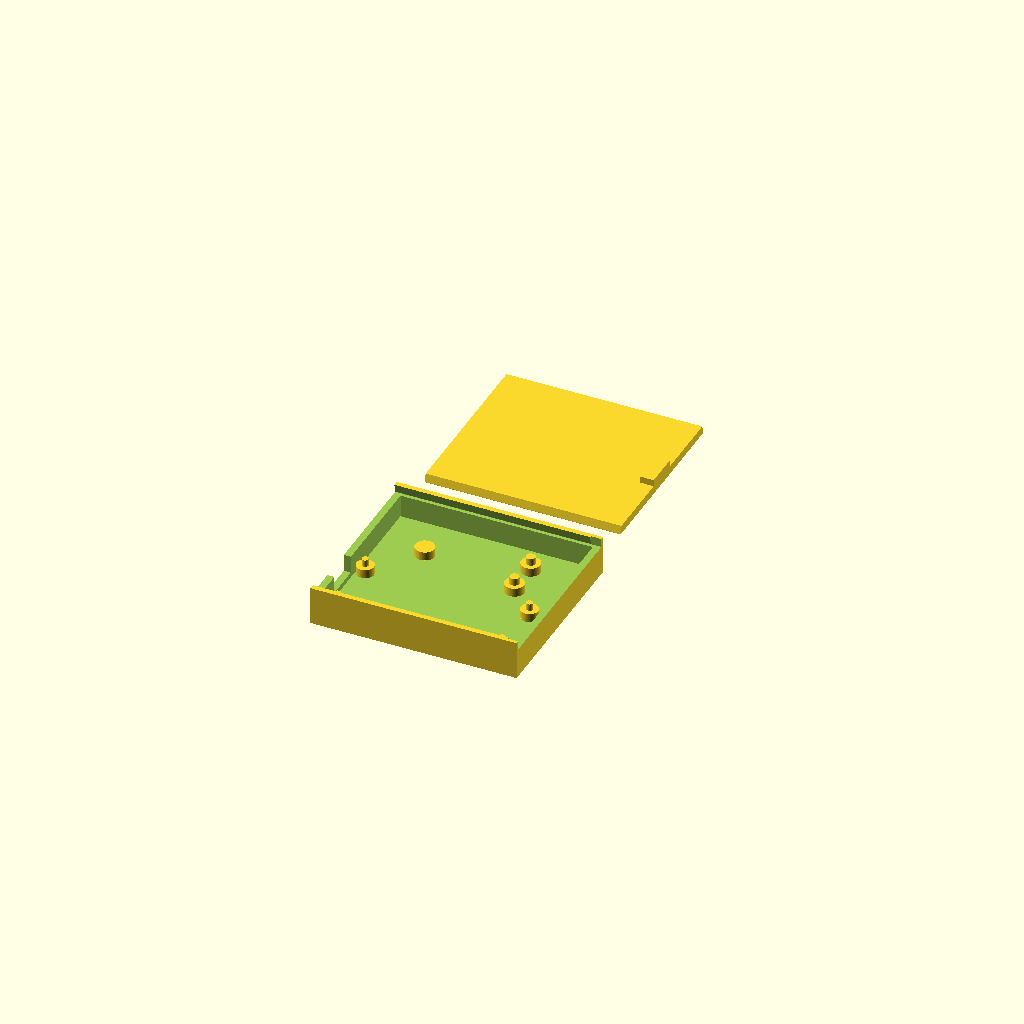
Cell 1 — every parameter at its default value.
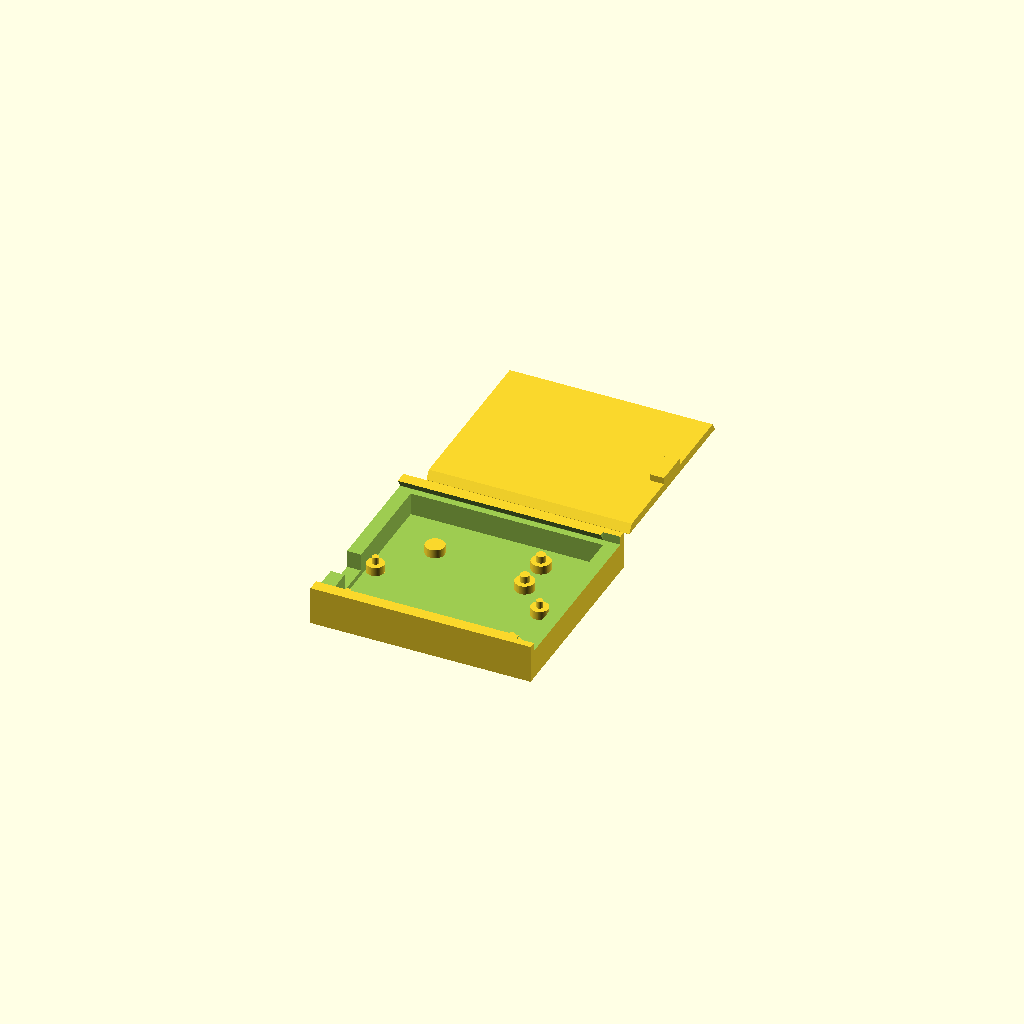
Cell 2: wall = 4 (everything else at default).
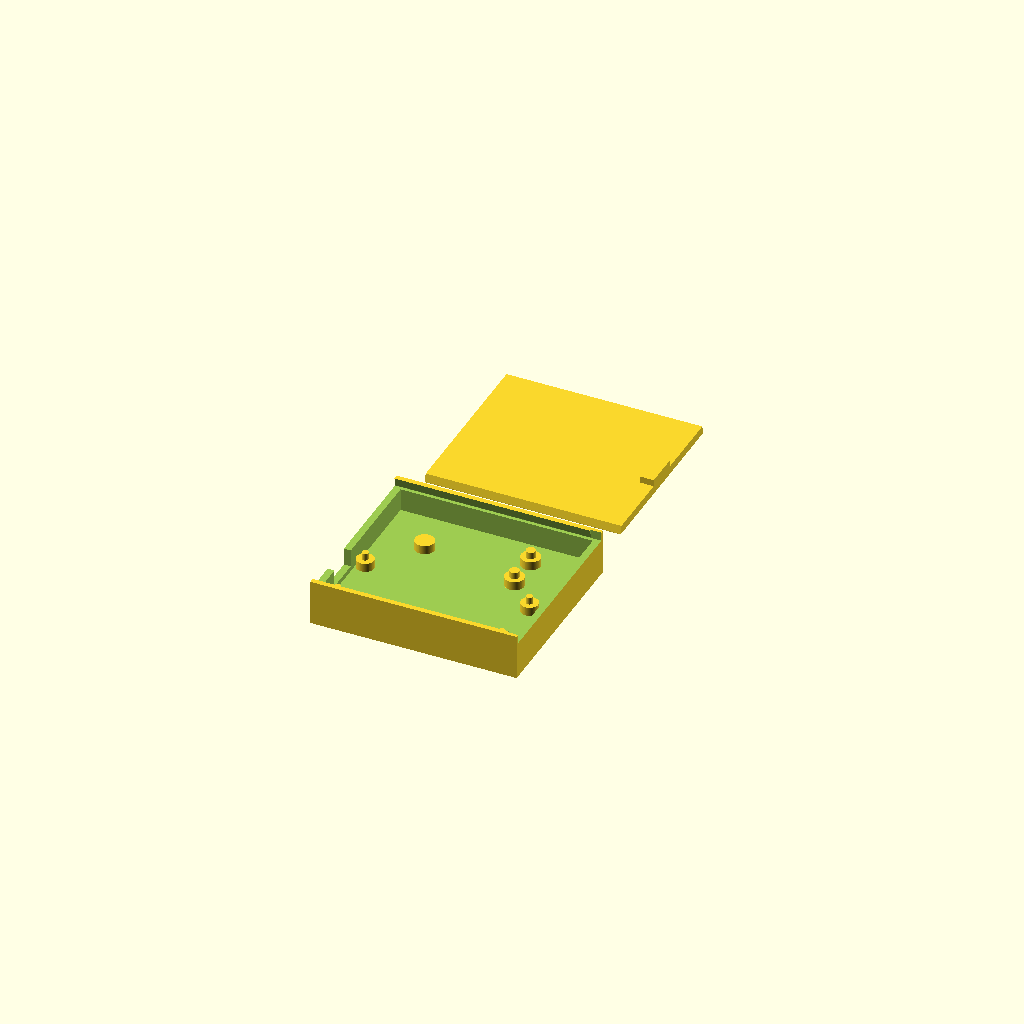
Cell 3: bottom_thick = 4 (everything else at default).
All cells are drawn from one camera (rotation 55°, 0°, 25°, orthographic, colour scheme Cornfield), so only the parameter changes between them.
Source of the model, 3DModel/Untitled.scad:
/* 
   Smart Washer Sensor Enclosure - V2 (Low Profile)
   Raspberry Pi Pico W + MPU-6050
*/

$fn = 64; // High resolution for smooth cylinders

// ==========================================
// CONFIGURATION VARIABLES
// ==========================================

// Printer Tolerances
clearance = 0.2;    // Tightened for dovetail sliding lid
wall = 2.0;         // Wall thickness
bottom_thick = 2.0; // Floor thickness

// Magnet Dimensions (2x 10mm x 1.75mm)
mag_dia = 10.4;     
mag_depth = 1.85;   

// Pico W Dimensions (Standard)
pico_l = 51.0;
pico_w = 21.0;
pico_hole_pitch_l = 47.0; // Distance between holes length-wise
pico_hole_pitch_w = 17.0; // Distance between holes width-wise
pico_peg_dia = 1.9;       // Slightly smaller for easier fit into 2.1mm holes

// Sensor Dimensions (34x16x10mm)
sens_l = 34.0;
sens_w = 16.0;
sens_peg_dia = 2.7;       
sens_hole_pitch = 10.0;   // <--- Adjust based on your specific MPU-6050
sens_hole_x_offset = 31.0; 

// Internal Case Dimensions
int_l = 55.0;                     
int_w = pico_w + sens_w + 12.0;   // Expanded slightly to give boards breathing room
int_h = 9.0;                      // Reduced to ~40% of original height

// Board Positioning (Offsets from internal walls)
board_x = wall + 0.5; // 0.5mm from front wall so USB reaches the edge
board_y = wall + 3.0; // 3.0mm from left wall to clear the pins

sensor_x = wall + 10.0;
sensor_y = board_y + pico_w + 4.0; 

// ==========================================
// GENERATION MODULES
// ==========================================

// Move lid to the side for printing
translate([0, int_w + 20, 0]) 
    case_lid();

case_body();

module case_body() {
    difference() {
        // 1. Main solid block
        cube([int_l + wall*2, int_w + wall*2, int_h + bottom_thick]);
        
        // 2. Hollow out the inside
        translate([wall, wall, bottom_thick])
            cube([int_l, int_w, int_h + 1]);
            
        // 3. Dovetail Sliding Rail Grooves
        dovetail_groove_cut();
            
        // 4. Open the back wall completely for the lid to enter
        translate([int_l + wall - 1, wall/2, int_h + bottom_thick - 2.5])
            cube([wall + 2, int_w + wall, 5]); 
            
        // 5. Pico USB Cutout (Linked exactly to board placement)
        usb_y = board_y + (pico_w / 2);
        translate([-1, usb_y - 5.0, bottom_thick + 1.5])
            cube([wall + 2, 10.0, 7.0]);
            
        // 6. Magnet Recesses on the underside
        translate([12, (int_w + wall*2)/2, -0.01])
            cylinder(d=mag_dia, h=mag_depth);
        translate([(int_l + wall*2) - 12, (int_w + wall*2)/2, -0.01])
            cylinder(d=mag_dia, h=mag_depth);
    }
    
    // Add Pico W Mounting Pegs
    translate([board_x, board_y, bottom_thick]) {
        pico_pegs();
    }
    
    // Add Sensor Mounting Pegs
    translate([sensor_x, sensor_y, bottom_thick]) {
        sensor_pegs();
    }
}

module dovetail_groove_cut() {
    // Cuts a trapezoidal groove into the side walls for the lid
    hull() {
        // Top opening (narrow)
        translate([-1, wall - 0.5, int_h + bottom_thick - 0.01])
            cube([int_l + wall + 2, int_w + 1.0, 0.1]);
        // Base of the dovetail (wide)
        translate([-1, wall/2, int_h + bottom_thick - 2.5])
            cube([int_l + wall + 2, int_w + wall, 0.1]);
    }
}

module pico_pegs() {
    // Exact hole coordinates relative to Pico's bottom-left corner
    peg_positions = [
        [2.0, 2.0],
        [2.0 + pico_hole_pitch_l, 2.0],
        [2.0, 2.0 + pico_hole_pitch_w],
        [2.0 + pico_hole_pitch_l, 2.0 + pico_hole_pitch_w]
    ];
    
    for (pos = peg_positions) {
        translate([pos[0], pos[1], 0]) {
            cylinder(d=5.0, h=2.5);          // Base standoff
            cylinder(d=pico_peg_dia, h=4.5); // Alignment nub
        }
    }
}

module sensor_pegs() {
    y_center = sens_w / 2;
    peg_positions = [
        [sens_hole_x_offset, y_center - (sens_hole_pitch/2)],
        [sens_hole_x_offset, y_center + (sens_hole_pitch/2)]
    ];
    
    for (pos = peg_positions) {
        translate([pos[0], pos[1], 0]) {
            cylinder(d=5.5, h=2.5);
            cylinder(d=sens_peg_dia, h=4.5);
        }
    }
    // Blank support standoff at the other end
    translate([3.0, y_center, 0])
        cylinder(d=5.5, h=2.5);
}

module case_lid() {
    lid_l = int_l + wall - 1.0; 
    
    // The lid prints flat (upside down relative to how it slides in)
    // The wide bottom provides a clean first layer on the build plate.
    hull() {
        // Wide part (prints against the bed)
        translate([0, wall/2 + clearance, 0])
            cube([lid_l, int_w + wall - 2*clearance, 0.1]);
        // Narrow part (top of the print)
        translate([0, wall - 0.5 + clearance, 2.5 - clearance])
            cube([lid_l, int_w + 1.0 - 2*clearance, 0.1]);
    }
    
    // Pull tab for easy removal
    translate([lid_l - 4.0, wall + int_w/2 - 5.0, 2.5 - clearance])
        cube([4.0, 10.0, 2.0]);
}
Customizer parameters (derived from the source; name, type, default, range or options):
clearance: number, default 0.2
wall: number, default 2
bottom_thick: number, default 2
mag_dia: number, default 10.4
mag_depth: number, default 1.85
pico_l: number, default 51
pico_w: number, default 21
pico_hole_pitch_l: number, default 47
pico_hole_pitch_w: number, default 17
pico_peg_dia: number, default 1.9
sens_l: number, default 34
sens_w: number, default 16
sens_peg_dia: number, default 2.7
sens_hole_pitch: number, default 10
sens_hole_x_offset: number, default 31
int_l: number, default 55
int_h: number, default 9
